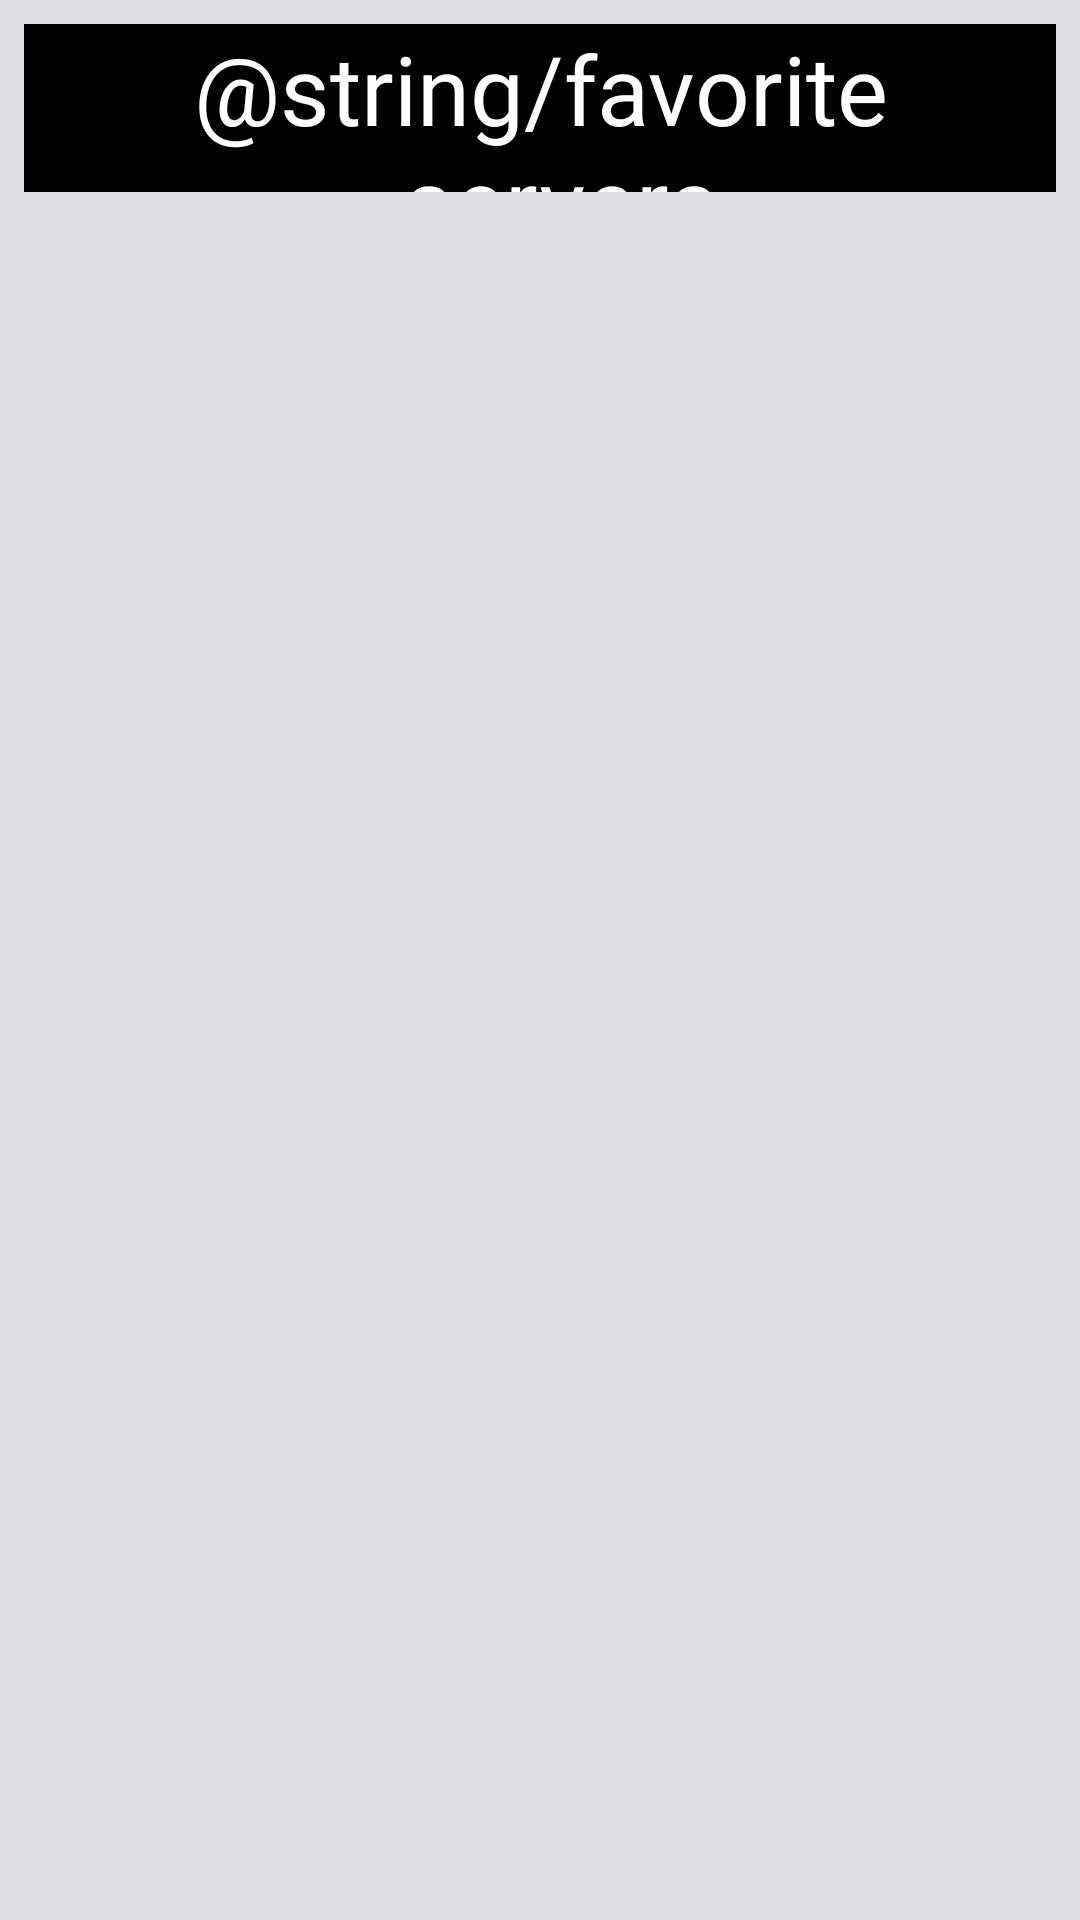

Write the Android layout XML for this screen, with the resource values it uses.
<!-- AndroidManifest.xml: application theme Theme.DayzServers -->
<!-- res/layout/fragment_favorites.xml -->
<?xml version="1.0" encoding="utf-8"?>
<LinearLayout xmlns:android="http://schemas.android.com/apk/res/android"
    xmlns:tools="http://schemas.android.com/tools"
    android:id="@+id/favoritesLayout"
    android:layout_width="match_parent"
    android:layout_height="match_parent"
    android:orientation="vertical"
    android:background="@color/background"
    android:paddingHorizontal="8dp">

    <TextView
        android:layout_width="match_parent"
        android:layout_height="56dp"
        android:layout_marginVertical="8dp"
        android:background="@color/black"
        android:fontFamily="@font/roboto_bold"
        android:gravity="center"
        android:text="@string/favorite_servers"
        android:textColor="@color/white"
        android:textSize="32sp" />

    <androidx.recyclerview.widget.RecyclerView
        android:id="@+id/favoritesRecyclerView"
        android:layout_width="match_parent"
        android:layout_height="match_parent"
        tools:listitem="@layout/server_info_item"/>

</LinearLayout>
<!-- res/layout/server_info_item.xml (included above) -->
<?xml version="1.0" encoding="utf-8"?>
<LinearLayout xmlns:android="http://schemas.android.com/apk/res/android"
    xmlns:app="http://schemas.android.com/apk/res-auto"
    xmlns:tools="http://schemas.android.com/tools"
    android:id="@+id/serverInfoLinearLayout"
    android:layout_width="match_parent"
    android:layout_height="52dp"
    android:layout_marginBottom="8dp"
    android:background="@drawable/corner_radius_10"
    android:elevation="4dp"
    android:orientation="horizontal"
    app:layout_constraintCircleRadius="20dp">

    <LinearLayout
        android:layout_width="0dp"
        android:layout_height="match_parent"
        android:layout_marginStart="8dp"
        android:layout_weight="1"
        android:orientation="vertical">

        <TextView
            android:id="@+id/serverNameTextView"
            android:layout_width="match_parent"
            android:layout_height="24dp"
            android:fontFamily="@font/roboto_bold"
            android:gravity="center|start"
            android:maxLines="1"
            android:textColor="@color/black"
            android:textSize="14sp"
            tools:text="[UA|EU] On The Precipice | 3PP | PvP Vanilla+ | WIP..ddd. " />

        <LinearLayout
            android:layout_width="match_parent"
            android:layout_height="match_parent"
            android:gravity="center|start"
            android:orientation="horizontal">

            <ImageView
                android:id="@+id/expendImageView"
                android:layout_width="wrap_content"
                android:layout_height="wrap_content"
                android:background="@drawable/expand_more" />

            <TextView
                android:id="@+id/playersTextView"
                android:layout_width="wrap_content"
                android:layout_height="wrap_content"
                android:layout_marginStart="8dp"
                android:fontFamily="@font/roboto_regular"
                android:textColor="@color/grey"
                android:textSize="14sp"
                tools:text="12 / 120" />

            <TextView
                android:layout_width="wrap_content"
                android:layout_height="wrap_content"
                android:layout_marginStart="8dp"
                android:fontFamily="@font/roboto_regular"
                android:text="@string/modded"
                android:textColor="@color/grey"
                android:textSize="14sp" />

            <TextView
                android:id="@+id/isModdedTextView"
                android:layout_width="wrap_content"
                android:layout_height="wrap_content"
                android:fontFamily="@font/roboto_regular"
                android:textColor="@color/grey"
                android:textSize="14sp"
                tools:text="Yes" />

            <TextView
                android:layout_width="wrap_content"
                android:layout_height="wrap_content"
                android:layout_marginStart="8dp"
                android:fontFamily="@font/roboto_regular"
                android:text="@string/third_person"
                android:textColor="@color/grey"
                android:textSize="14sp" />

            <TextView
                android:id="@+id/isThirdPersonTextView"
                android:layout_width="wrap_content"
                android:layout_height="wrap_content"
                android:fontFamily="@font/roboto_regular"
                android:textColor="@color/grey"
                android:textSize="14sp"
                tools:text="Yes" />

        </LinearLayout>


    </LinearLayout>

    <ImageView
        android:id="@+id/favoriteImageView"
        android:layout_width="wrap_content"
        android:layout_height="wrap_content"
        android:layout_gravity="center"
        android:layout_margin="8dp"
        android:src="@drawable/favorites_icon" />

</LinearLayout>
<!-- resources referenced by this layout -->
<resources>
  <color name="background">#FFDFDFE4</color>
  <color name="black">#FF000000</color>
  <color name="grey">#FF666666</color>
  <color name="white">#FFFFFFFF</color>
  <!-- drawable expand_more (drawable) -->
  <vector xmlns:android="http://schemas.android.com/apk/res/android"
      android:viewportWidth="12"
      android:viewportHeight="7"
      android:width="12dp"
      android:height="7dp">
      <path
          android:pathData="M6 7L0 1.32432L1.4 0L6 4.35135L10.6 0L12 1.32432L6 7Z"
          android:fillColor="#3BCA5A" />
  </vector>
  <!-- drawable favorites_icon (drawable) -->
  <?xml version="1.0" encoding="utf-8"?>
  <vector xmlns:android="http://schemas.android.com/apk/res/android"
      android:width="36dp"
      android:height="36dp"
      android:viewportWidth="24"
      android:viewportHeight="24">
  
      <path
          android:fillColor="#1C1B1F"
          android:pathData="M12 20.3269L10.8962 19.3346C9.23847 17.8308 7.86763 16.5384 6.78365 15.4577C5.69968 14.3769 4.84072 13.4151 4.20675 12.5721C3.57277 11.7292 3.12982 10.9602 2.8779 10.2654C2.62597 9.57051 2.5 8.86538 2.5 8.15C2.5 6.73078 2.97852 5.54265 3.93558 4.5856C4.89263 3.62855 6.08076 3.15002 7.49998 3.15002C8.37306 3.15002 9.19806 3.3542 9.97498 3.76255C10.7519 4.17088 11.4269 4.75646 12 5.51927C12.5731 4.75646 13.2481 4.17088 14.025 3.76255C14.8019 3.3542 15.6269 3.15002 16.5 3.15002C17.9192 3.15002 19.1073 3.62855 20.0644 4.5856C21.0214 5.54265 21.5 6.73078 21.5 8.15C21.5 8.86538 21.374 9.57051 21.1221 10.2654C20.8701 10.9602 20.4272 11.7292 19.7932 12.5721C19.1592 13.4151 18.3019 14.3769 17.2211 15.4577C16.1403 16.5384 14.7679 17.8308 13.1038 19.3346L12 20.3269ZM12 18.3C13.6 16.8603 14.9166 15.6263 15.95 14.5981C16.9833 13.5699 17.8 12.6766 18.4 11.9183C19 11.1599 19.4166 10.4865 19.65 9.89807C19.8833 9.30961 20 8.72692 20 8.15C20 7.15 19.6666 6.31667 19 5.65C18.3333 4.98333 17.5 4.65 16.5 4.65C15.7102 4.65 14.9804 4.87404 14.3106 5.32213C13.6407 5.77019 13.1102 6.39359 12.7192 7.19233H11.2808C10.8833 6.38719 10.3513 5.76218 9.6846 5.3173C9.01793 4.87243 8.28973 4.65 7.49998 4.65C6.50639 4.65 5.67466 4.98333 5.00478 5.65C4.33491 6.31667 3.99998 7.15 3.99998 8.15C3.99998 8.72692 4.11664 9.30961 4.34998 9.89807C4.58331 10.4865 4.99998 11.1599 5.59998 11.9183C6.19998 12.6766 7.01664 13.5683 8.04998 14.5933C9.08331 15.6183 10.4 16.8539 12 18.3Z" />
  </vector>
  <style name="Theme.DayzServers" parent="Base.Theme.DayzServers" />
  <style name="Base.Theme.DayzServers" parent="Theme.Material3.DayNight.NoActionBar">
          
          
      </style>
</resources>
